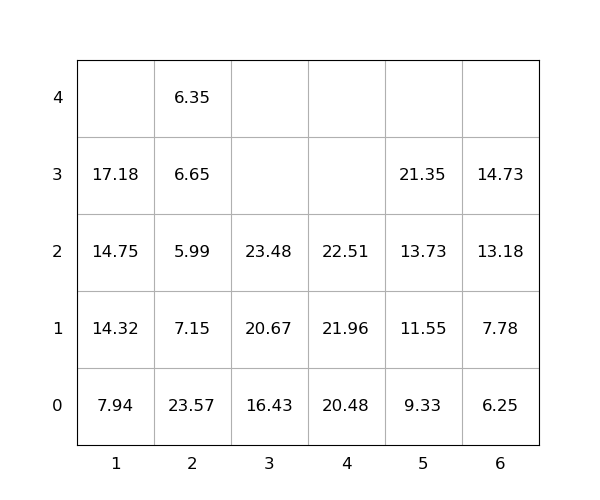

Data behind this chart, as committed beside it:
idx, loc_x, loc_y, loc_z, weight, group, score, seq, reloc, size(ft)
1, 1, 0, 0, 7.94, 0, 7.94, 0, 0, 20
2, 3, 0, 0, 16.43, 0, 16.43, 0, 0, 20
3, 3, 0, 1, 20.67, 0, 20.67, 0, 0, 20
4, 3, 0, 2, 23.48, 0, 23.48, 0, 0, 20
5, 2, 0, 0, 23.57, 0, 23.57, 0, 1.0, 20
6, 4, 0, 0, 20.48, 0, 20.48, 0, 0, 20
7, 1, 0, 1, 14.32, 0, 14.32, 0, 0, 20
8, 5, 0, 0, 9.33, 0, 9.33, 1, 0, 20
9, 2, 0, 1, 7.15, 0, 7.15, 2, 1.0, 20
10, 4, 0, 1, 21.96, 0, 21.96, 3, 0, 20
11, 5, 0, 1, 11.55, 0, 11.55, 4, 0, 20
12, 1, 0, 2, 14.75, 0, 14.75, 5, 0, 20
13, 6, 0, 0, 6.25, 0, 6.25, 6, 0, 20
14, 6, 0, 1, 7.78, 0, 7.78, 7, 0, 20
15, 1, 0, 3, 17.18, 0, 17.18, 8, 0, 20
16, 6, 0, 2, 13.18, 0, 13.18, 9, 0, 20
17, 6, 0, 3, 14.73, 0, 14.73, 10, 0, 20
18, 4, 0, 2, 22.51, 0, 22.51, 11, 0, 20
19, 2, 0, 2, 5.99, 0, 5.99, 12, 1.0, 20
20, 5, 0, 2, 13.73, 0, 13.73, 13, 0, 20
21, 2, 0, 3, 6.65, 0, 6.65, 14, 1.0, 20
22, 5, 0, 3, 21.35, 0, 21.35, 15, 0, 20
23, 2, 0, 4, 6.35, 0, 6.35, 16, 1.0, 20
